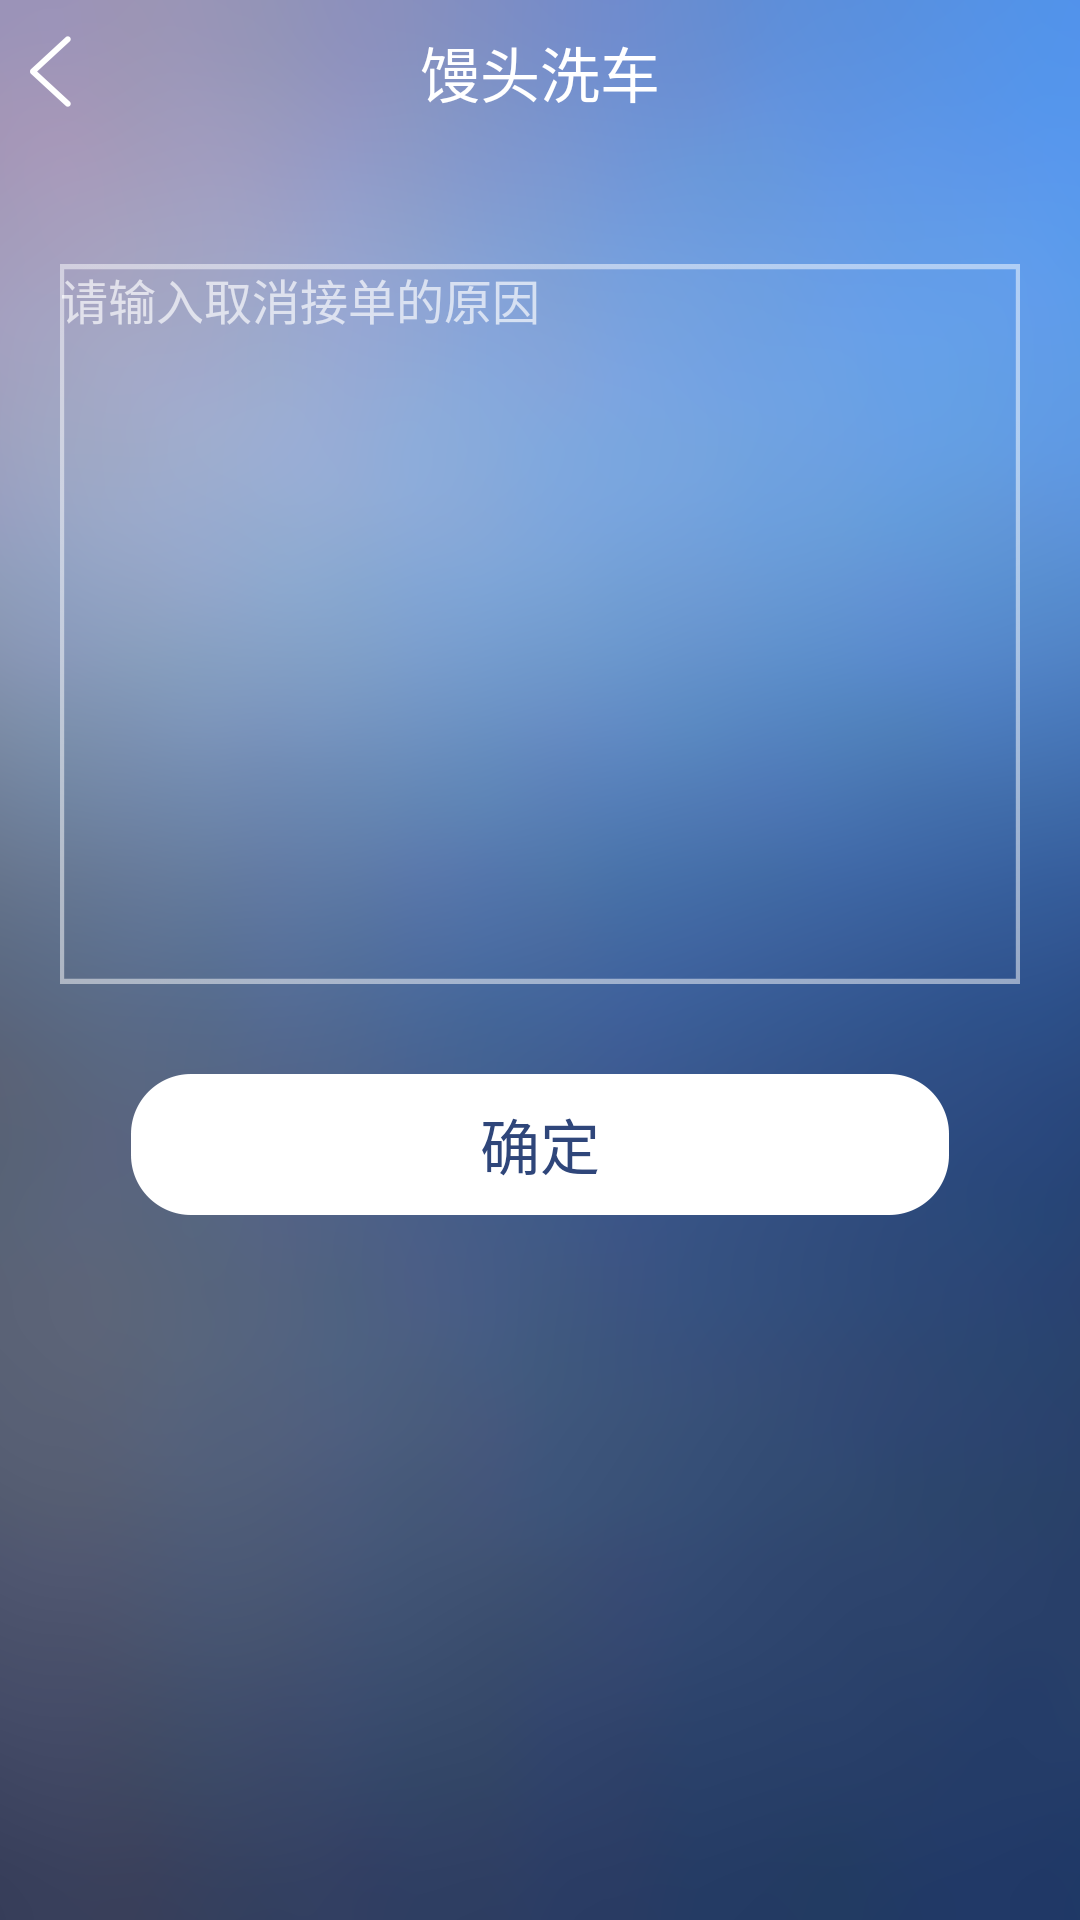

Here is an Android app screen rendered from its layout file. Give the layout XML and the strings, colors and styles it references.
<!-- AndroidManifest.xml: application theme AppTheme -->
<!-- res/layout/activity_order_cancel.xml -->
<LinearLayout xmlns:android="http://schemas.android.com/apk/res/android"
    xmlns:tools="http://schemas.android.com/tools"
    android:layout_width="match_parent"
    android:layout_height="match_parent"
    android:orientation="vertical"
    tools:context="${relativePackage}.${activityClass}" >

    <include layout="@layout/title_bar" />

    <LinearLayout
        android:layout_width="match_parent"
        android:layout_height="wrap_content"
        android:layout_marginTop="20dp"
        android:padding="20dp"
        android:gravity="center_horizontal"
        android:orientation="vertical" >

        <EditText
            android:id="@+id/order_cancel_reason"
            android:layout_width="match_parent"
            android:layout_height="240dp"
            android:gravity="top"
            style="@style/TextWhiteNormal"
            android:background="@drawable/bg_edit"
            android:textColorHint="#aaffffff"
            android:hint="请输入取消接单的原因" />

        <Button
            android:id="@+id/order_cancel_ok"
            style="@style/TextBlackLarge"
            android:layout_width="wrap_content"
            android:layout_height="wrap_content"
            android:layout_marginTop="30dp"
            android:background="@drawable/btn_single"
            android:text="确定"
            android:textColor="@color/btn_text_color" />
    </LinearLayout>

</LinearLayout>
<!-- res/layout/title_bar.xml (included above) -->
<?xml version="1.0" encoding="utf-8"?>
<RelativeLayout xmlns:android="http://schemas.android.com/apk/res/android"
    android:layout_width="match_parent"
    android:layout_height="@dimen/title_bar_height"
    android:gravity="center_vertical" >

    <ImageView
        android:id="@+id/titlebar_back"
        android:layout_width="wrap_content"
        android:layout_height="wrap_content"
        android:layout_centerVertical="true"
        android:adjustViewBounds="true"
        android:padding="10dp"
        android:onClick="titleBarBack"
        android:src="@drawable/titlebar_back" />

    <TextView
        android:id="@+id/titlebar_title"
        style="@style/TextWhiteLarge"
        android:layout_width="wrap_content"
        android:layout_height="wrap_content"
        android:layout_centerInParent="true"
        android:text="@string/app_name" />

    <TextView
        android:id="@+id/titlebar_right_text"
        style="@style/TextWhiteNormal"
        android:layout_width="wrap_content"
        android:layout_height="wrap_content"
        android:layout_alignParentRight="true"
        android:visibility="gone" />

    <ProgressBar
        android:id="@+id/titlebar_right_progress"
        style="?android:attr/progressBarStyleSmall"
        android:layout_width="wrap_content"
        android:layout_height="wrap_content"
        android:layout_alignParentRight="true"
        android:layout_centerVertical="true"
        android:layout_marginRight="15.0dip"
        android:indeterminateOnly="true"
        android:visibility="gone" />

</RelativeLayout>
<!-- resources referenced by this layout -->
<resources>
  <color name="btn_text_color">#ff2f467a</color>
  <dimen name="title_bar_height">48dp</dimen>
  <!-- drawable bg_edit: png bitmap (drawable-xxhdpi, 21622 bytes) -->
  <!-- drawable btn_single: png bitmap (drawable-xxhdpi, 20999 bytes) -->
  <!-- drawable titlebar_back: png bitmap (drawable-xxhdpi, 19251 bytes) -->
  <string name="app_name">馒头洗车</string>
  <style name="TextBlackLarge">
          <item name="android:textSize">@dimen/text_size_large</item>
          <item name="android:textColor">@color/black</item>
      </style>
  <style name="TextWhiteLarge">
          <item name="android:textSize">@dimen/text_size_large</item>
          <item name="android:textColor">@color/white</item>
      </style>
  <style name="TextWhiteNormal">
          <item name="android:textSize">@dimen/text_size_normal</item>
          <item name="android:textColor">@color/white</item>
      </style>
  <style name="AppTheme" parent="AppBaseTheme">
          
          
      </style>
  <dimen name="text_size_large">20sp</dimen>
  <color name="black">#ff000000</color>
  <color name="white">#ffffffff</color>
  <dimen name="text_size_normal">16sp</dimen>
  <style name="AppBaseTheme" parent="@android:style/Theme.Light.NoTitleBar">
          
          
          
          <item name="android:windowBackground">@drawable/activity_background</item>
          <item name="android:windowNoTitle">true</item>
      </style>
  <!-- drawable activity_background: png bitmap (drawable-xxhdpi, 258002 bytes) -->
</resources>
